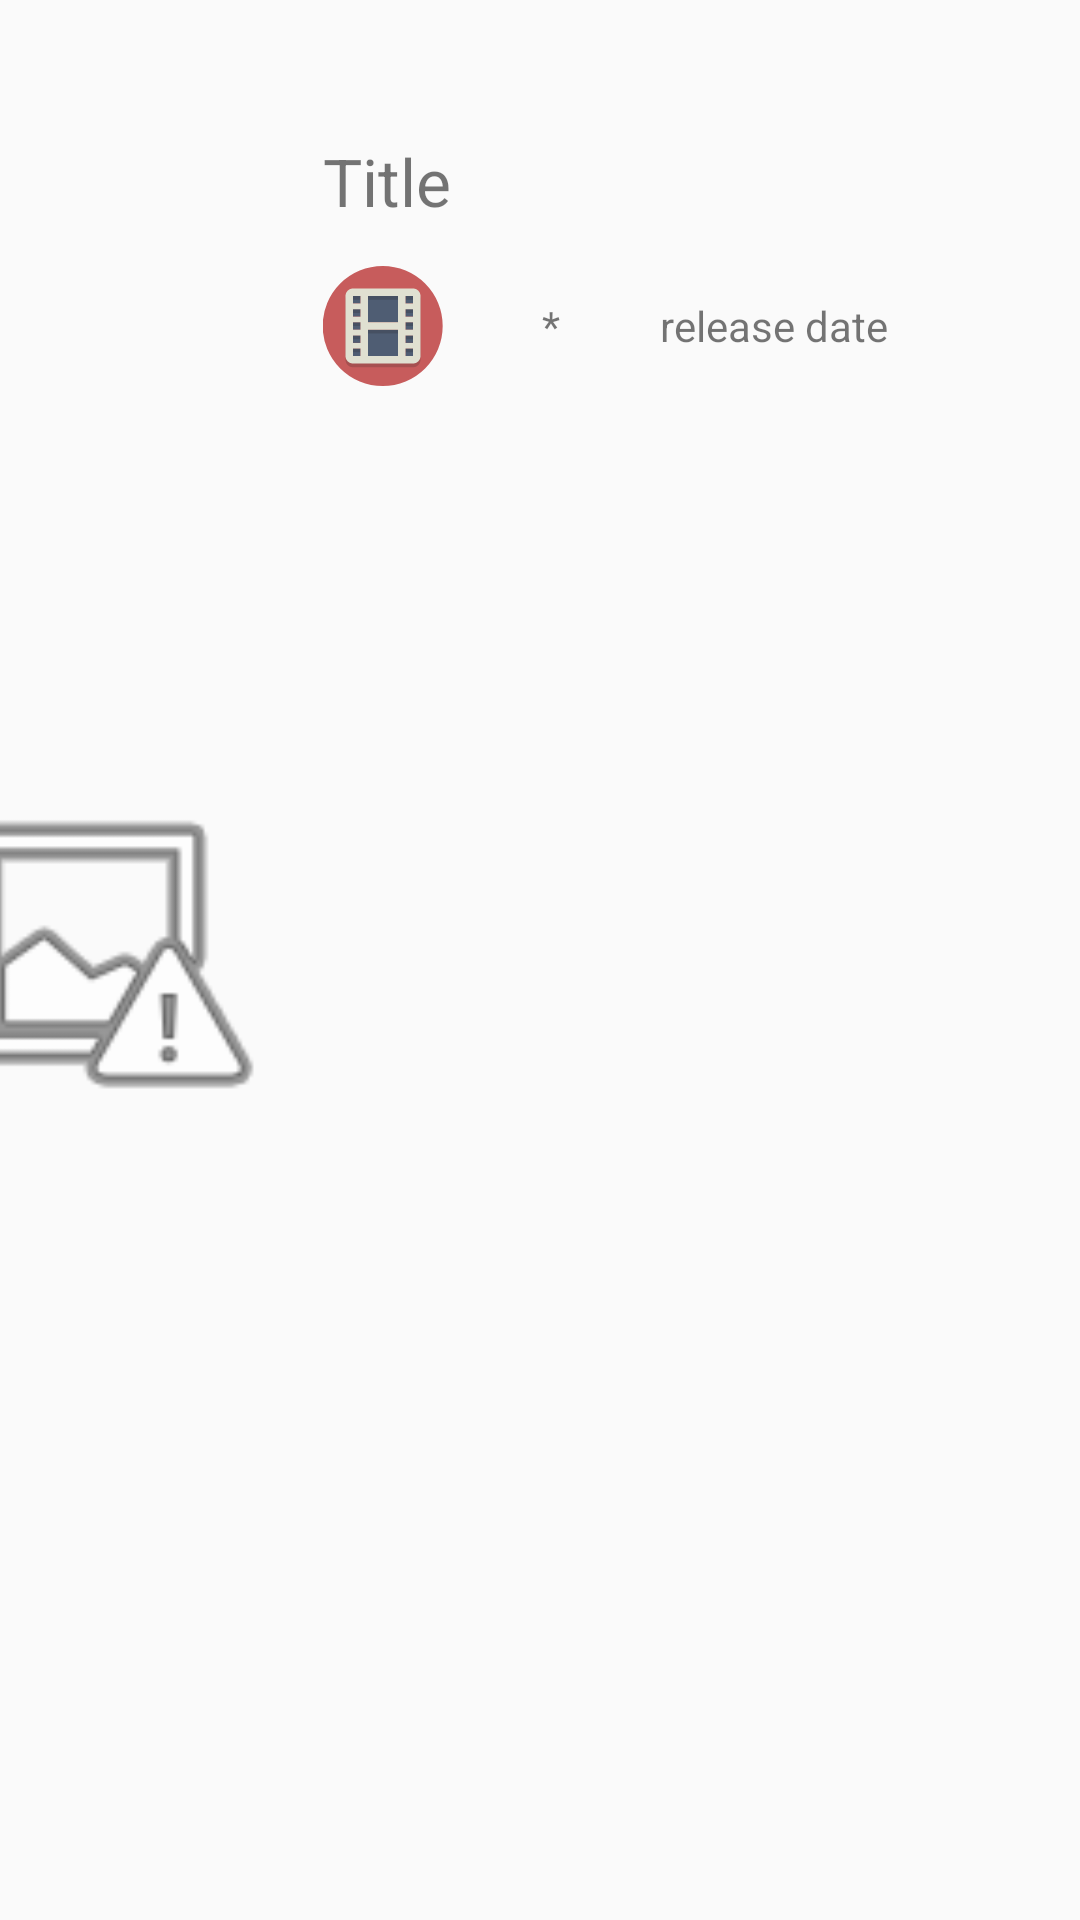

Reconstruct the res/layout file that produces this screen, plus the resources it refers to.
<!-- AndroidManifest.xml: application theme AppTheme -->
<!-- res/layout/recview_rowitem.xml -->
<?xml version="1.0" encoding="utf-8"?>
<android.support.constraint.ConstraintLayout
        xmlns:android="http://schemas.android.com/apk/res/android"
        xmlns:app="http://schemas.android.com/apk/res-auto"
        xmlns:tools="http://schemas.android.com/tools"
        android:orientation="horizontal"
        android:layout_width="match_parent"
        android:layout_height="170dp"
        android:paddingBottom="5dp">

    <ImageView
            android:id="@+id/resultPosterImage"
            android:layout_width="120dp"
            android:layout_height="0dp"
            app:srcCompat="@android:drawable/ic_menu_report_image"
            app:layout_constraintTop_toTopOf="parent"
            app:layout_constraintBottom_toBottomOf="parent"
            app:layout_constraintLeft_toLeftOf="parent"
            app:layout_constraintRight_toLeftOf="@+id/resultTitleEtcLinearLayout"
            app:layout_constraintVertical_bias="0.6"
            />

    <LinearLayout
            android:id="@+id/resultTitleEtcLinearLayout"
            android:layout_width="265dp"
            android:layout_height="0dp"
            android:orientation="vertical"
            android:layout_marginRight="16dp"
            android:layout_marginLeft="16dp"
            android:layout_marginStart="16dp"
            android:layout_marginEnd="16dp"
            app:layout_constraintTop_toTopOf="parent"
            app:layout_constraintBottom_toBottomOf="parent"
            app:layout_constraintRight_toRightOf="parent"
            app:layout_constraintLeft_toRightOf="@+id/resultPosterImage">

        <TextView
                android:id="@+id/resultTitleName"
                android:text="Title"
                android:layout_width="match_parent"
                android:layout_height="75dp"
                android:gravity="left|bottom"
                android:textSize="22sp"/>

        <android.support.constraint.ConstraintLayout
                android:layout_width="match_parent"
                android:layout_height="75dp"
                android:orientation="horizontal"
                android:gravity="center_vertical"
                android:paddingBottom="8dp">

            <ImageView
                    android:id="@+id/resultMediaType"
                    android:layout_width="40dp"
                    android:layout_height="0dp"
                    android:foregroundGravity="center"
                    app:srcCompat="@drawable/ic_movie_color_icon"
                    app:layout_constraintTop_toTopOf="parent"
                    app:layout_constraintLeft_toLeftOf="parent"
                    app:layout_constraintBottom_toBottomOf="parent"
                    tools:layout_editor_absoluteX="0dp"
                    />

            <ImageView
                    android:id="@+id/resultPopularityImg"
                    android:layout_width="40dp"
                    android:layout_height="0dp"
                    android:foregroundGravity="center"
                    android:layout_marginLeft="16dp"
                    android:layout_marginStart="16dp"
                    app:srcCompat="@drawable/ic_star_color_icon"
                    app:layout_constraintTop_toTopOf="parent"
                    app:layout_constraintBottom_toBottomOf="parent"
                    app:layout_constraintVertical_bias="0.0"
                    app:layout_constraintLeft_toRightOf="@+id/resultMediaType"
                    />


            <TextView
                    android:id="@+id/resultPopularityTV"
                    android:text="*"
                    android:layout_width="40dp"
                    android:layout_height="0dp"
                    android:gravity="center"
                    android:layout_marginLeft="15dp"
                    android:layout_marginStart="16dp"
                    app:layout_constraintBottom_toBottomOf="parent"
                    app:layout_constraintTop_toTopOf="parent"
                    app:layout_constraintLeft_toRightOf="@+id/resultMediaType"
                    />

            <TextView
                    android:id="@+id/resultReleaseDate"
                    android:text="release date"
                    android:layout_width="wrap_content"
                    android:layout_height="0dp"
                    android:layout_marginLeft="16dp"
                    android:gravity="center"
                    app:layout_constraintTop_toTopOf="parent"
                    app:layout_constraintBottom_toBottomOf="parent"
                    app:layout_constraintLeft_toRightOf="@+id/resultPopularityTV"
                    android:layout_marginStart="16dp"/>


        </android.support.constraint.ConstraintLayout>

    </LinearLayout>
</android.support.constraint.ConstraintLayout>
<!-- resources referenced by this layout -->
<resources>
  <!-- drawable ic_movie_color_icon: vector/xml drawable (drawable, 2005 chars, omitted) -->
  <style name="AppTheme" parent="Theme.AppCompat.Light.NoActionBar">
          
          <item name="colorPrimary">@color/colorPrimary</item>
          <item name="colorPrimaryDark">@color/colorPrimaryDark</item>
          <item name="colorAccent">@color/colorAccent</item>
          <item name="android:windowTranslucentStatus">true</item>
          <item name="android:windowTranslucentNavigation">true</item>
      </style>
  <color name="colorPrimary">#E53935</color>
  <color name="colorPrimaryDark">#D50000</color>
  <color name="colorAccent">#4DB6AC</color>
</resources>
